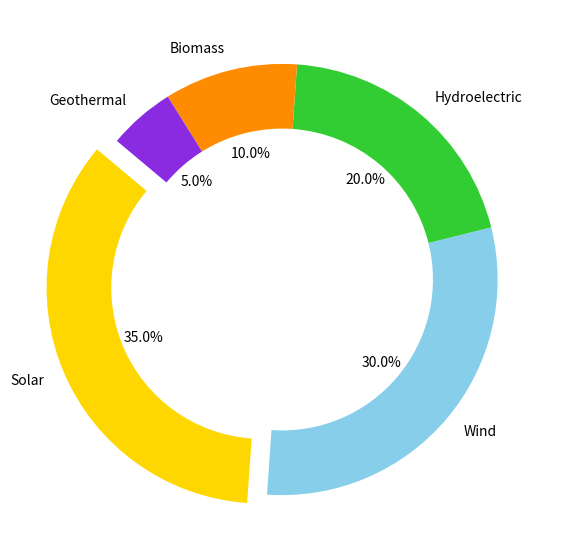

Here is the Python script that generated this plot:
import matplotlib.pyplot as plt

energy_sources = ['Solar', 'Wind', 'Hydroelectric', 'Biomass', 'Geothermal']
energy_proportions = [35, 30, 20, 10, 5]
colors = ['#FFD700', '#87CEEB', '#32CD32', '#FF8C00', '#8A2BE2']
explode = (0.1, 0, 0, 0, 0)

fig, ax = plt.subplots(figsize=(10, 7))
ax.pie(energy_proportions, labels=energy_sources, autopct='%1.1f%%', startangle=140, 
       colors=colors, explode=explode, wedgeprops={'width': 0.3})

plt.show()
